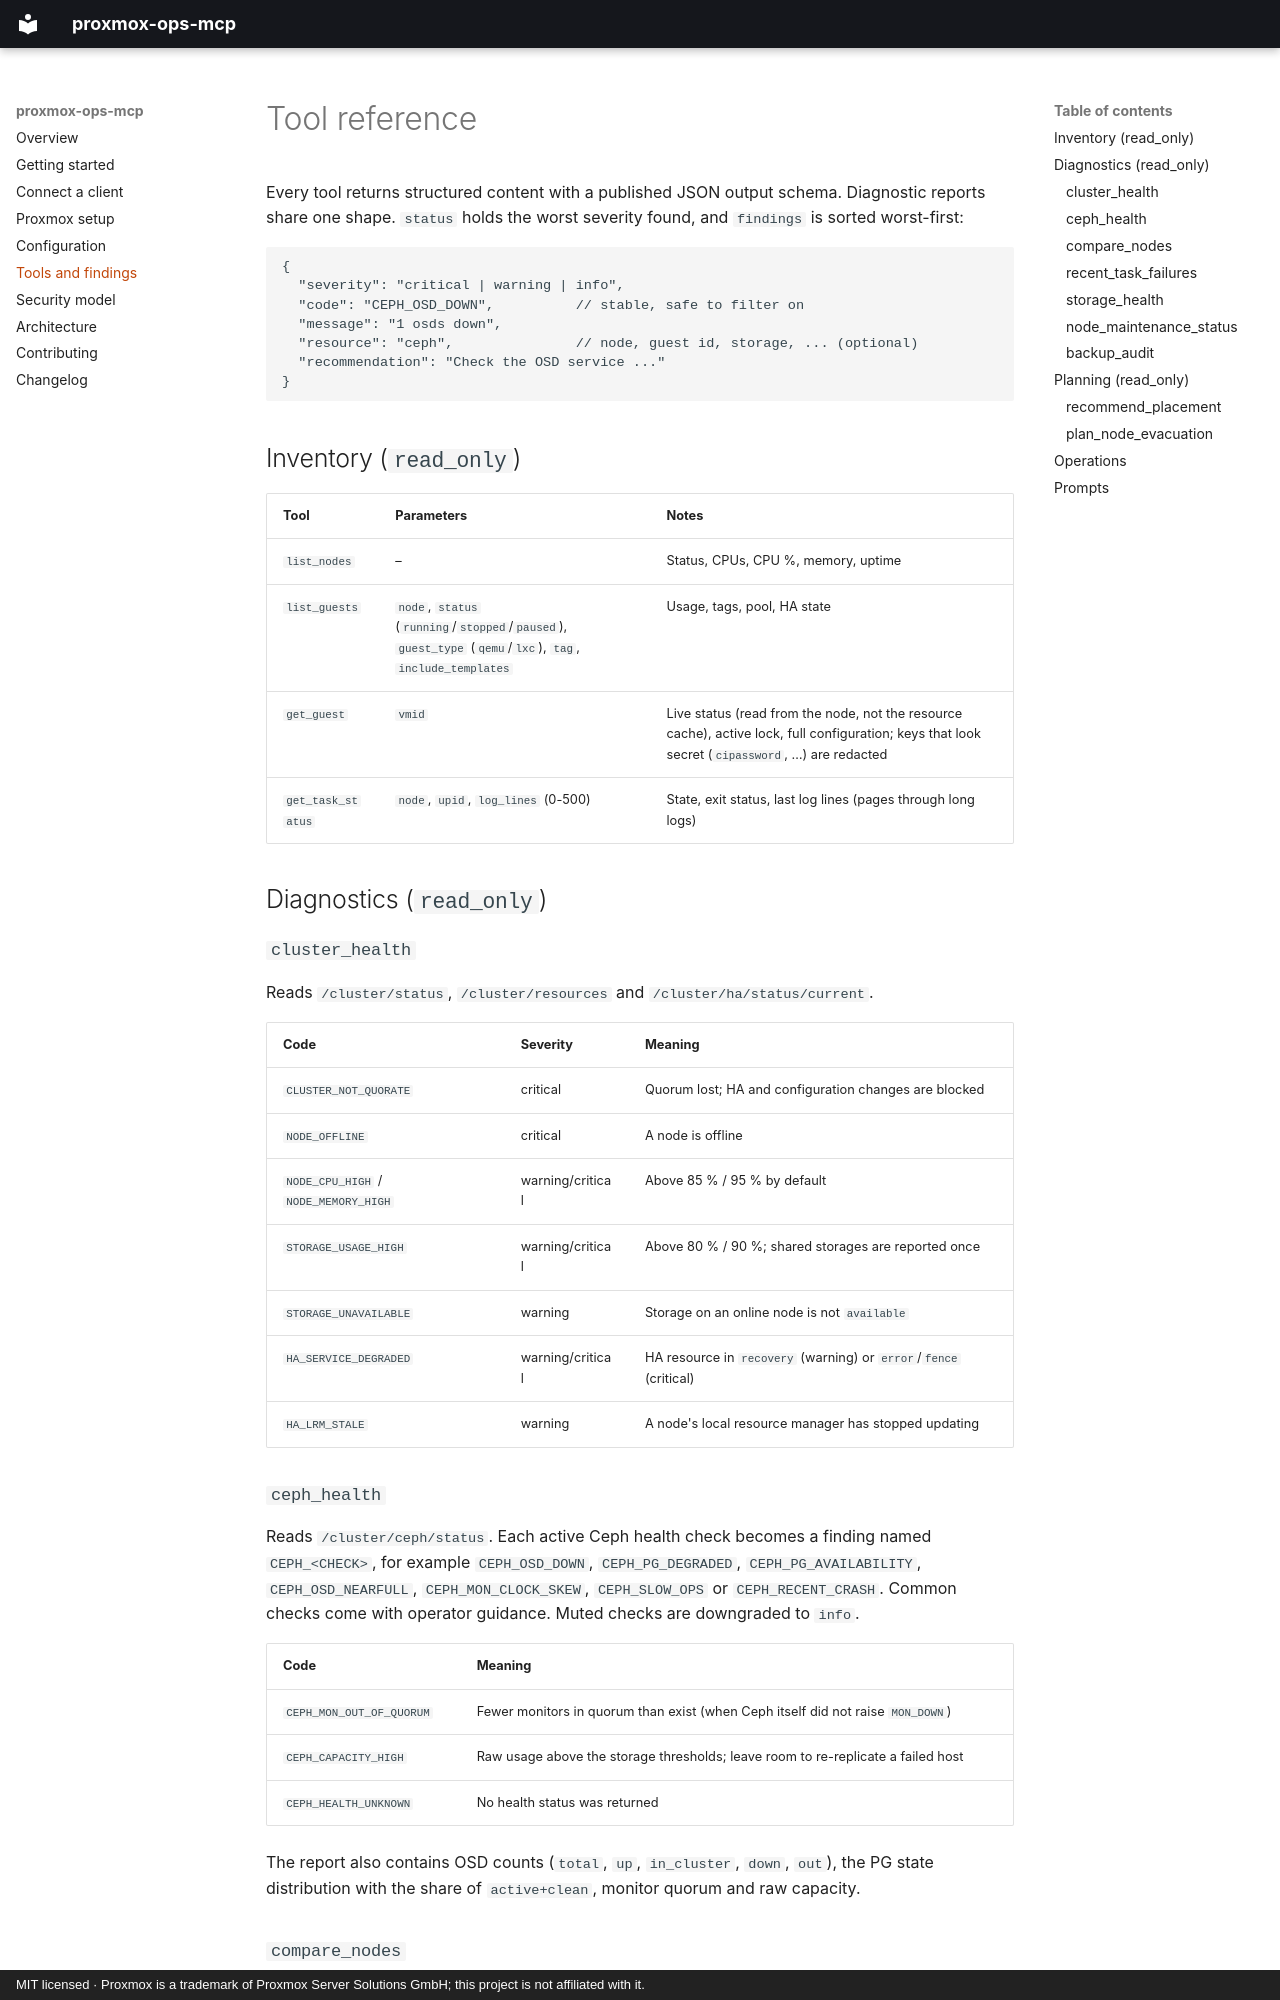

repository: derdennis1012/proxmox-ops-mcp · page: tools/index.html · generator: mkdocs · copyright: MIT licensed · Proxmox is a trademark of Proxmox Server Solutions GmbH; this project is not affiliated with it.

# Tool reference

Every tool returns structured content with a published JSON output schema. Diagnostic
reports share one shape. `status` holds the worst severity found, and `findings` is
sorted worst-first:

```jsonc
{
  "severity": "critical | warning | info",
  "code": "CEPH_OSD_DOWN",          // stable, safe to filter on
  "message": "1 osds down",
  "resource": "ceph",               // node, guest id, storage, ... (optional)
  "recommendation": "Check the OSD service ..."
}
```

## Inventory (`read_only`)

| Tool | Parameters | Notes |
|---|---|---|
| `list_nodes` | – | Status, CPUs, CPU %, memory, uptime |
| `list_guests` | `node`, `status` (`running`/`stopped`/`paused`), `guest_type` (`qemu`/`lxc`), `tag`, `include_templates` | Usage, tags, pool, HA state |
| `get_guest` | `vmid` | Live status (read from the node, not the resource cache), active lock, full configuration; keys that look secret (`cipassword`, …) are redacted |
| `get_task_status` | `node`, `upid`, `log_lines` (0-500) | State, exit status, last log lines (pages through long logs) |

## Diagnostics (`read_only`)

### `cluster_health`
Reads `/cluster/status`, `/cluster/resources` and `/cluster/ha/status/current`.

| Code | Severity | Meaning |
|---|---|---|
| `CLUSTER_NOT_QUORATE` | critical | Quorum lost; HA and configuration changes are blocked |
| `NODE_OFFLINE` | critical | A node is offline |
| `NODE_CPU_HIGH` / `NODE_MEMORY_HIGH` | warning/critical | Above 85 % / 95 % by default |
| `STORAGE_USAGE_HIGH` | warning/critical | Above 80 % / 90 %; shared storages are reported once |
| `STORAGE_UNAVAILABLE` | warning | Storage on an online node is not `available` |
| `HA_SERVICE_DEGRADED` | warning/critical | HA resource in `recovery` (warning) or `error`/`fence` (critical) |
| `HA_LRM_STALE` | warning | A node's local resource manager has stopped updating |

### `ceph_health`
Reads `/cluster/ceph/status`. Each active Ceph health check becomes a finding named
`CEPH_<CHECK>`, for example `CEPH_OSD_DOWN`, `CEPH_PG_DEGRADED`, `CEPH_PG_AVAILABILITY`,
`CEPH_OSD_NEARFULL`, `CEPH_MON_CLOCK_SKEW`, `CEPH_SLOW_OPS` or `CEPH_RECENT_CRASH`.
Common checks come with operator guidance. Muted checks are downgraded to `info`.

| Code | Meaning |
|---|---|
| `CEPH_MON_OUT_OF_QUORUM` | Fewer monitors in quorum than exist (when Ceph itself did not raise `MON_DOWN`) |
| `CEPH_CAPACITY_HIGH` | Raw usage above the storage thresholds; leave room to re-replicate a failed host |
| `CEPH_HEALTH_UNKNOWN` | No health status was returned |

The report also contains OSD counts (`total`, `up`, `in_cluster`, `down`, `out`), the PG
state distribution with the share of `active+clean`, monitor quorum and raw capacity.
